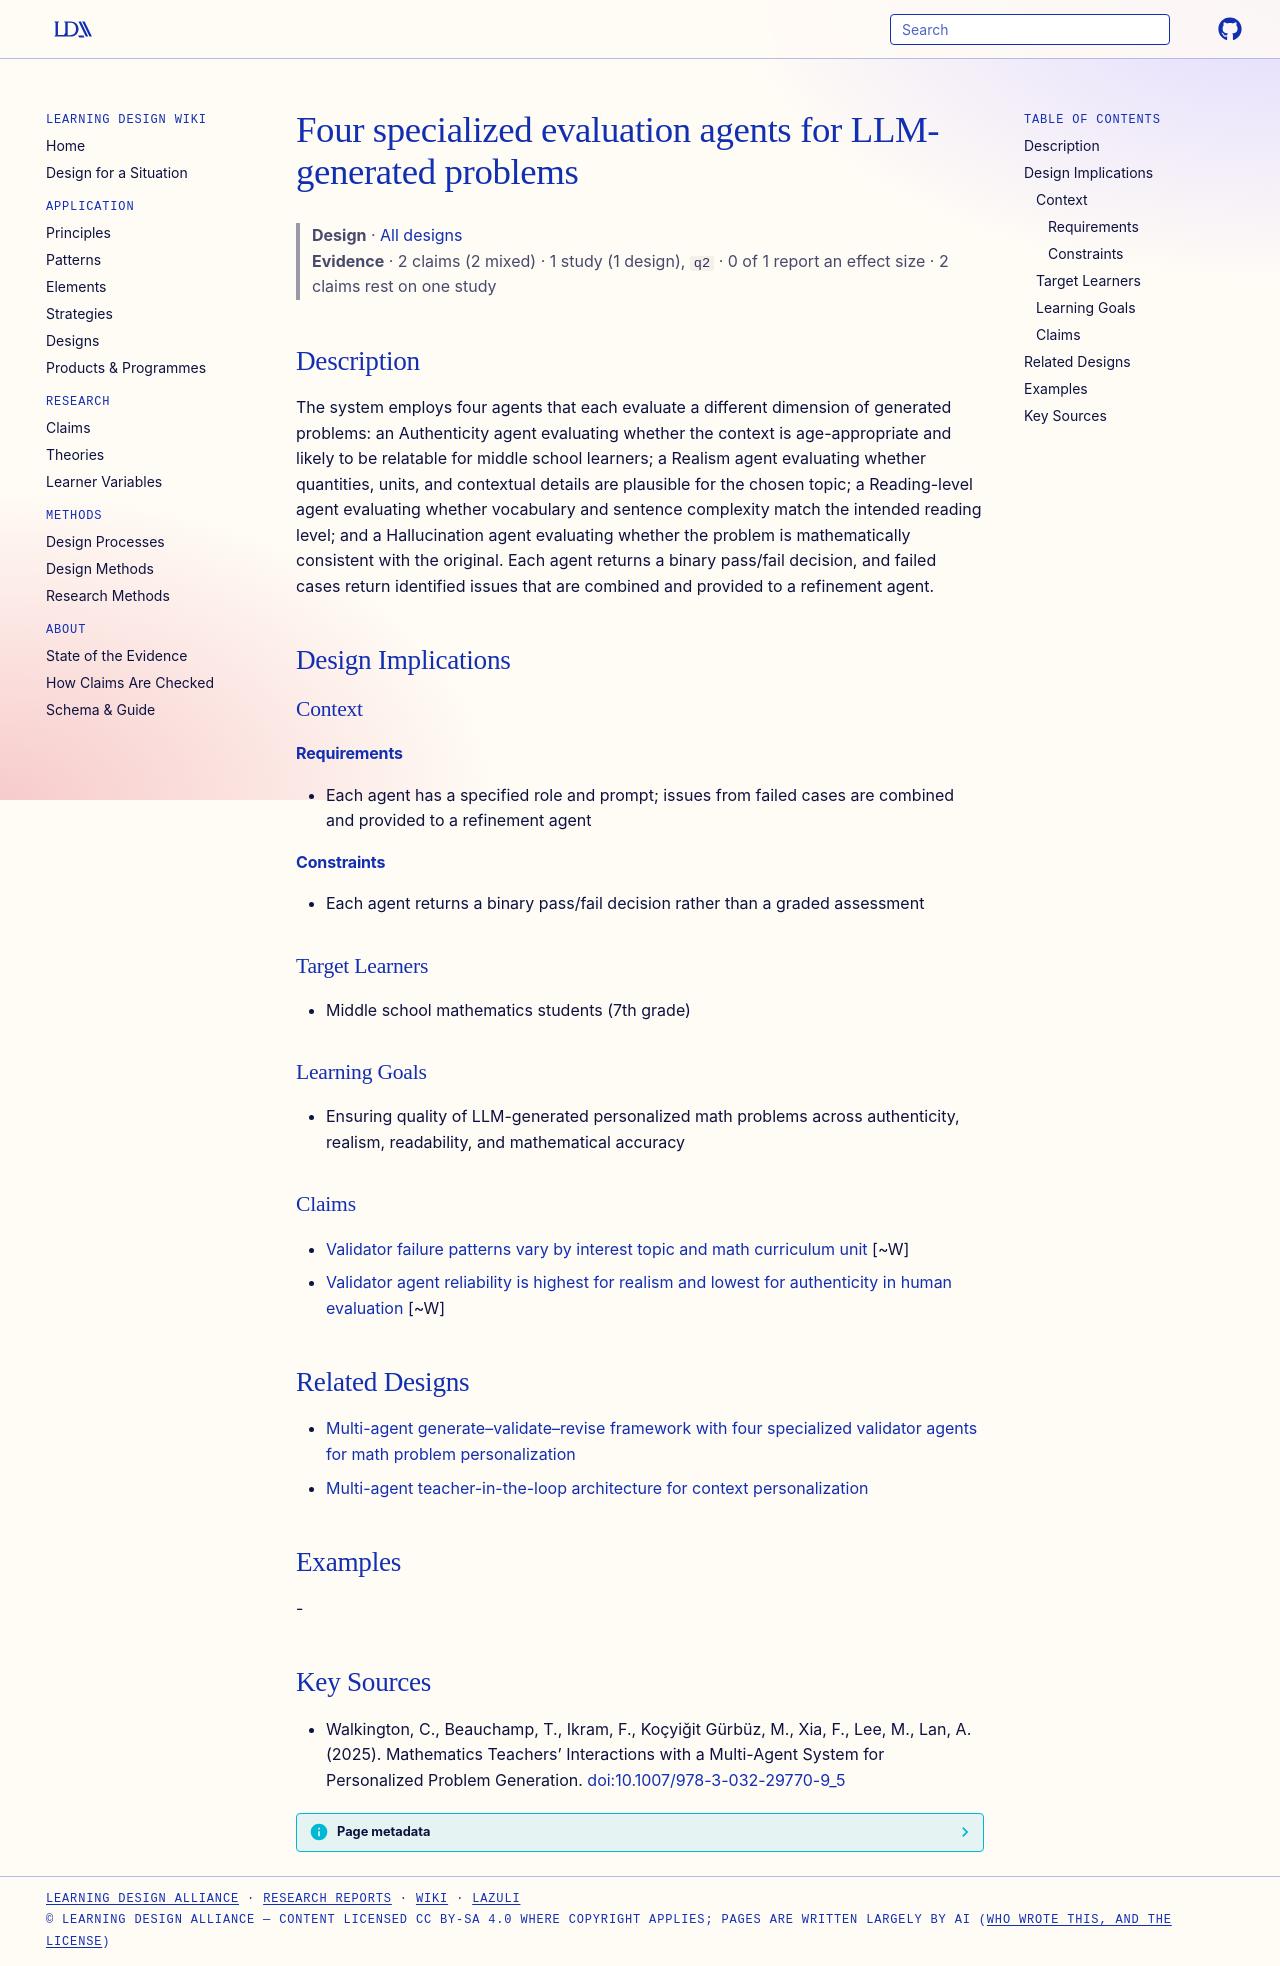

repository: Learning-Design-Alliance/learning-wiki · page: designs/four-specialized-evaluation-agents-llm-problems/index.html · generator: mkdocs

---
type: design
id: four-specialized-evaluation-agents-llm-problems
title: Four specialized evaluation agents for LLM-generated problems
description: "The system employs four agents that each evaluate a different dimension of generated problems: an Authenticity agent evaluating whether the context is age-appropriate and likely to be relatable for middle school learn..."
status: review
generated:
  by: "process:settle-candidates"
  at: 2026-10-12
sources:
  - id: walkington-2025
    title: Walkington, C., Beauchamp, T., Ikram, F., Koçyiğit Gürbüz, M., Xia, F., Lee, M., Lan, A. (2025). Mathematics Teachers’ Interactions with a Multi-Agent System for Personalized Problem Generation.
    author: Walkington, C., Beauchamp, T., Ikram, F., Koçyiğit Gürbüz, M., Xia, F., Lee, M., Lan, A
---

# Four specialized evaluation agents for LLM-generated problems

> **Design** · [All designs](index.md)
> **Evidence** · 2 claims (2 mixed) · 1 study (1 design), `q2` · 0 of 1 report an effect size · 2 claims rest on one study

## Description
The system employs four agents that each evaluate a different dimension of generated problems: an Authenticity agent evaluating whether the context is age-appropriate and likely to be relatable for middle school learners; a Realism agent evaluating whether quantities, units, and contextual details are plausible for the chosen topic; a Reading-level agent evaluating whether vocabulary and sentence complexity match the intended reading level; and a Hallucination agent evaluating whether the problem is mathematically consistent with the original. Each agent returns a binary pass/fail decision, and failed cases return identified issues that are combined and provided to a refinement agent.

## Design Implications

### Context
#### Requirements
- Each agent has a specified role and prompt; issues from failed cases are combined and provided to a refinement agent
#### Constraints
- Each agent returns a binary pass/fail decision rather than a graded assessment

### Target Learners
- Middle school mathematics students (7th grade)

### Learning Goals
- Ensuring quality of LLM-generated personalized math problems across authenticity, realism, readability, and mathematical accuracy

### Claims

- [Validator failure patterns vary by interest topic and math curriculum unit](../claims/failure-patterns-vary-by-topic-and-curriculum-unit.md) [~W]
- [Validator agent reliability is highest for realism and lowest for authenticity in human evaluation](../claims/validator-reliability-highest-realism-lowest-authenticity.md) [~W]

## Related Designs

- [Multi-agent generate–validate–revise framework with four specialized validator agents for math problem personalization](multi-agent-generate-validate-revise-personalization-framework.md)
- [Multi-agent teacher-in-the-loop architecture for context personalization](multi-agent-teacher-in-the-loop-architecture.md)

## Examples
-

## Key Sources
- Walkington, C., Beauchamp, T., Ikram, F., Koçyiğit Gürbüz, M., Xia, F., Lee, M., Lan, A. (2025). Mathematics Teachers’ Interactions with a Multi-Agent System for Personalized Problem Generation. [doi:10.1007/978-3-032-29770-9_5](https://doi.org/10.1007/978-3-032-29770-9_5)
